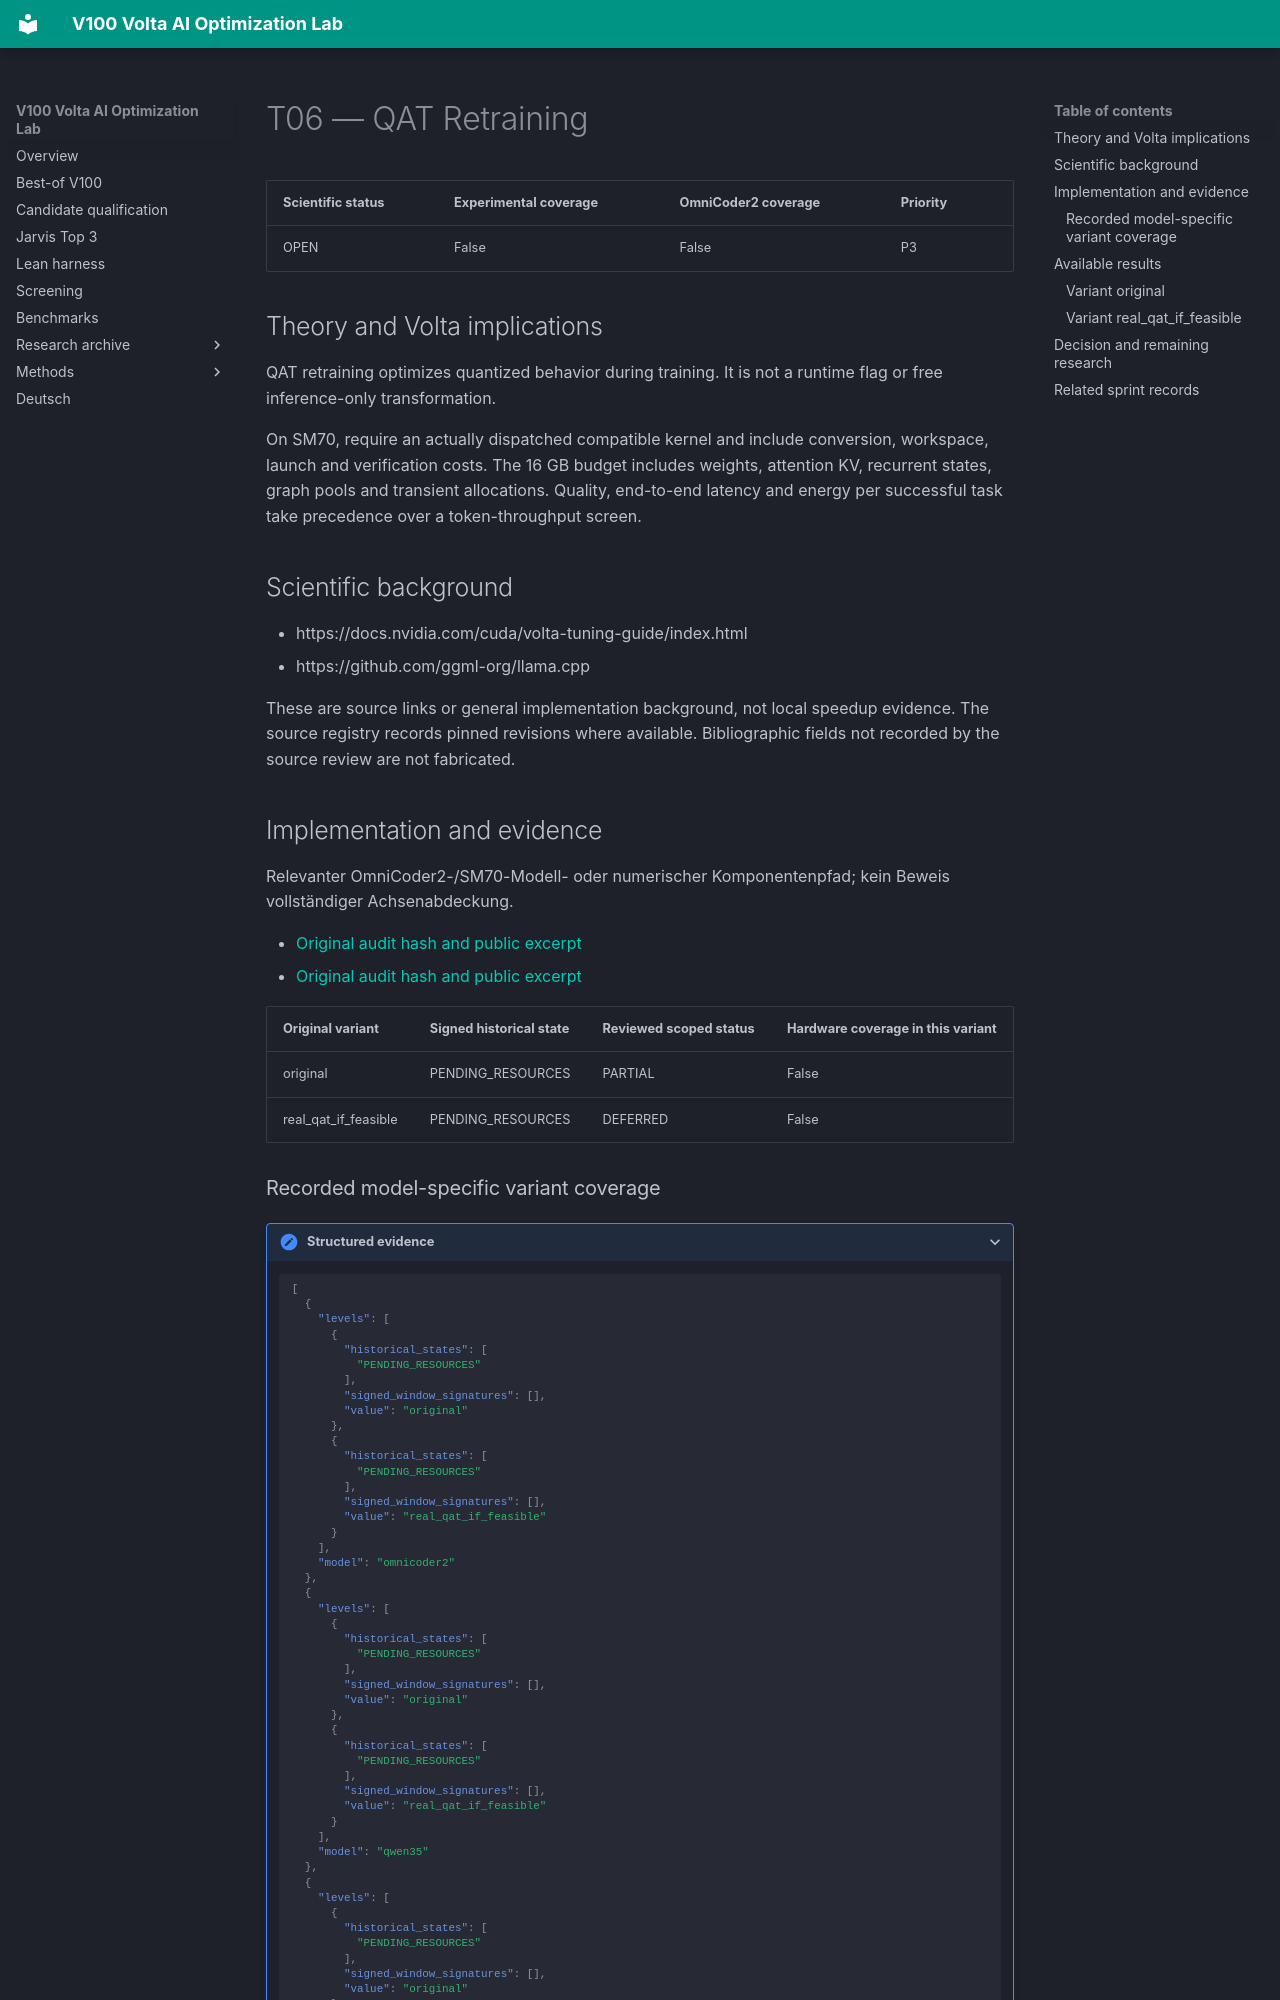

repository: Maxxxel/v100-volta-ai-optimization-lab · page: factors/T06/index.html · generator: mkdocs

# T06 — QAT Retraining

| Scientific status | Experimental coverage | OmniCoder2 coverage | Priority |
|---|---|---|---|
| OPEN | False | False | P3 |


## Theory and Volta implications

QAT retraining optimizes quantized behavior during training. It is not a runtime flag or free inference-only transformation.

On SM70, require an actually dispatched compatible kernel and include conversion, workspace, launch and verification costs. The 16 GB budget includes weights, attention KV, recurrent states, graph pools and transient allocations. Quality, end-to-end latency and energy per successful task take precedence over a token-throughput screen.

## Scientific background

- https://docs.nvidia.com/cuda/volta-tuning-guide/index.html
- https://github.com/ggml-org/llama.cpp

These are source links or general implementation background, not local speedup evidence. The source registry records pinned revisions where available. Bibliographic fields not recorded by the source review are not fabricated.

## Implementation and evidence

Relevanter OmniCoder2-/SM70-Modell- oder numerischer Komponentenpfad; kein Beweis vollständiger Achsenabdeckung.

- [Original audit hash and public excerpt](../audits/audit-562eaeb901f0c1b39e99.md)
- [Original audit hash and public excerpt](../audits/audit-577b1f3693e2c89cecab.md)

| Original variant | Signed historical state | Reviewed scoped status | Hardware coverage in this variant |
|---|---|---|---|
| original | PENDING_RESOURCES | PARTIAL | False |
| real_qat_if_feasible | PENDING_RESOURCES | DEFERRED | False |
